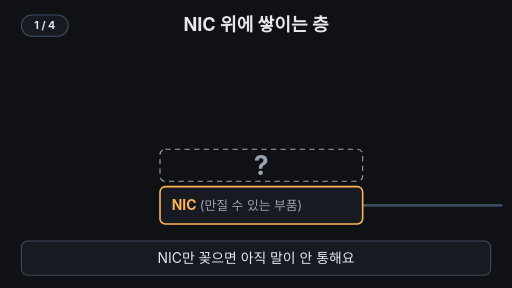
t = 0.00 s
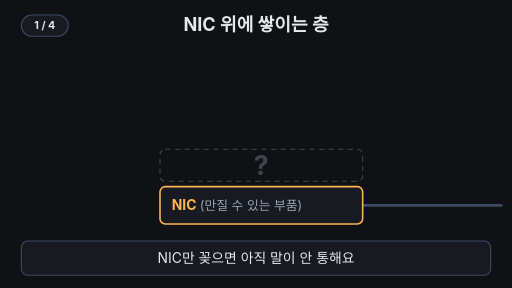
t = 1.67 s
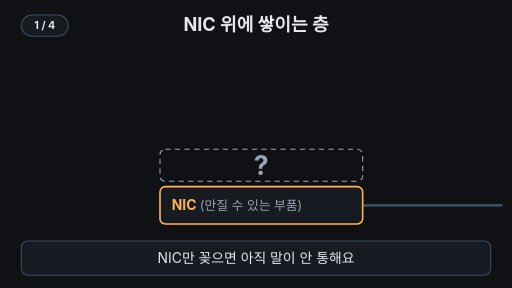
t = 3.33 s
t = 5.00 s: frame unchanged from t = 1.67 s, image omitted
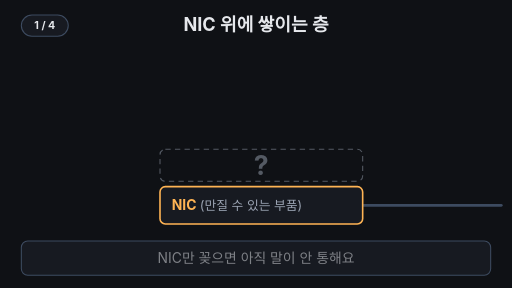
t = 6.67 s
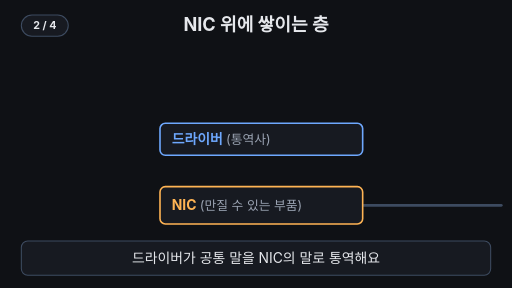
t = 8.33 s

The animated SVG that drew these frames (rendered in a browser with its animation timeline set to each time). Animation: 24 SMIL elements (animate=20,animateTransform=4); frames cover the first 8.33 s, repeats indefinitely.

<svg xmlns="http://www.w3.org/2000/svg" viewBox="0 0 960 540" width="960" height="540" font-family="-apple-system,'Apple SD Gothic Neo','Segoe UI',sans-serif">
  <rect width="960" height="540" fill="#0f1115"/>
<g aria-label="재생 단계"><rect x="40" y="28" width="88" height="40" rx="20" fill="#171a21" stroke="#3d4b60" stroke-width="2"/><text x="84" y="55" text-anchor="middle" font-size="20" font-weight="700" fill="#e6e8ec" opacity="1">1 / 4<animate attributeName="opacity" values="1;1;0;0" keyTimes="0;0.21;0.22;1" calcMode="discrete" dur="33.333s" repeatCount="indefinite"/></text><text x="84" y="55" text-anchor="middle" font-size="20" font-weight="700" fill="#e6e8ec" opacity="0">2 / 4<animate attributeName="opacity" values="0;0;1;1;0;0" keyTimes="0;0.21;0.22;0.51;0.52;1" calcMode="discrete" dur="33.333s" repeatCount="indefinite"/></text><text x="84" y="55" text-anchor="middle" font-size="20" font-weight="700" fill="#e6e8ec" opacity="0">3 / 4<animate attributeName="opacity" values="0;0;1;1;0;0" keyTimes="0;0.51;0.52;0.81;0.82;1" calcMode="discrete" dur="33.333s" repeatCount="indefinite"/></text><text x="84" y="55" text-anchor="middle" font-size="20" font-weight="700" fill="#e6e8ec" opacity="0">4 / 4<animate attributeName="opacity" values="0;0;1;1" keyTimes="0;0.81;0.82;1" calcMode="discrete" dur="33.333s" repeatCount="indefinite"/></text></g>

  <!-- 제목 -->
  <text x="480" y="58" text-anchor="middle" font-size="34" font-weight="700" fill="#e6e8ec">NIC 위에 쌓이는 층</text>

  <!-- 케이블(항상 보임): NIC 오른쪽으로 나가는 선 -->
  <line x1="680" y1="385" x2="940" y2="385" stroke="#3d4b60" stroke-width="5" stroke-linecap="round">
    <animate attributeName="opacity" dur="33.333s" repeatCount="indefinite" keyTimes="0;0.37;0.39;0.49;0.51;1" values="1;1;0;0;1;1"/>
  </line>

  <!-- NIC (하드웨어, 항상 보임) -->
  <rect x="300" y="350" width="380" height="70" rx="10" fill="#171a21" stroke="#ffb454" stroke-width="3"/>
  <text x="322" y="394" font-size="26" font-weight="700" fill="#ffb454">NIC <tspan font-size="24" font-weight="400" fill="#9aa3b2">(만질 수 있는 부품)</tspan></text>

  <!-- 0~2초: 빈 자리 + 깜박이는 물음표 -->
  <g opacity="1">
    <animate attributeName="opacity" dur="33.333s" repeatCount="indefinite" keyTimes="0;0.05;0.1;0.15;0.19;0.21;0.97;1" values="1;0.35;1;0.35;1;0;0;1"/>
    <rect x="300" y="280" width="380" height="60" rx="10" fill="none" stroke="#9aa3b2" stroke-width="2" stroke-dasharray="10 8"/>
    <text x="490" y="328" text-anchor="middle" font-size="50" font-weight="700" fill="#9aa3b2">?</text>
  </g>

  <!-- 2~5초: 드라이버 블록이 내려와 끼워짐 -->
  <g opacity="0">
    <animate attributeName="opacity" dur="33.333s" repeatCount="indefinite" keyTimes="0;0.2;0.23;0.95;0.99;1" values="0;0;1;1;0;0"/>
    <animateTransform attributeName="transform" type="translate" dur="33.333s" repeatCount="indefinite" keyTimes="0;0.2;0.29;1" values="0,-110;0,-110;0,0;0,0"/>
    <rect x="300" y="280" width="380" height="60" rx="10" fill="#171a21" stroke="#6ea8fe" stroke-width="3"/>
    <text x="322" y="319" font-size="26" font-weight="700" fill="#6ea8fe">드라이버 <tspan font-size="24" font-weight="400" fill="#9aa3b2">(통역사)</tspan></text>
  </g>

  <!-- 3~5초: 통역 말풍선 (공통 말 → NIC의 말) -->
  <g opacity="0">
    <animate attributeName="opacity" dur="33.333s" repeatCount="indefinite" keyTimes="0;0.31;0.34;0.48;0.5;1" values="0;0;1;1;0;0"/>
    <path d="M712,280 h220 a8,8 0 0 1 8,8 v40 a8,8 0 0 1 -8,8 h-220 a8,8 0 0 1 -8,-8 v-12 l-14,-8 l14,-8 v-12 a8,8 0 0 1 8,-8 z" fill="#171a21" stroke="#e6e8ec" stroke-width="2"/>
    <text x="822" y="317" text-anchor="middle" font-size="24" fill="#e6e8ec">공통 말: 보내라</text>
  </g>
  <g opacity="0">
    <animate attributeName="opacity" dur="33.333s" repeatCount="indefinite" keyTimes="0;0.38;0.41;0.48;0.5;1" values="0;0;1;1;0;0"/>
    <path d="M822,338 v12" stroke="#6ea8fe" stroke-width="3"/>
    <path d="M814,344 l8,8 l8,-8" fill="none" stroke="#6ea8fe" stroke-width="3"/>
    <path d="M712,356 h220 a8,8 0 0 1 8,8 v44 a8,8 0 0 1 -8,8 h-220 a8,8 0 0 1 -8,-8 v-14 l-14,-8 l14,-8 v-14 a8,8 0 0 1 8,-8 z" fill="#171a21" stroke="#ffb454" stroke-width="2"/>
    <text x="822" y="395" text-anchor="middle" font-size="24" fill="#ffb454">NIC의 말: 1011</text>
  </g>

  <!-- 5~8초: IP 블록 -->
  <g opacity="0">
    <animate attributeName="opacity" dur="33.333s" repeatCount="indefinite" keyTimes="0;0.5;0.53;0.95;0.99;1" values="0;0;1;1;0;0"/>
    <animateTransform attributeName="transform" type="translate" dur="33.333s" repeatCount="indefinite" keyTimes="0;0.5;0.58;1" values="0,-90;0,-90;0,0;0,0"/>
    <rect x="300" y="210" width="380" height="60" rx="10" fill="#171a21" stroke="#7ee7c7" stroke-width="3"/>
    <text x="322" y="249" font-size="26" font-weight="700" fill="#7ee7c7">IP <tspan font-size="24" font-weight="400" fill="#9aa3b2">소프트웨어</tspan></text>
  </g>

  <!-- TCP 블록 -->
  <g opacity="0">
    <animate attributeName="opacity" dur="33.333s" repeatCount="indefinite" keyTimes="0;0.6;0.63;0.95;0.99;1" values="0;0;1;1;0;0"/>
    <animateTransform attributeName="transform" type="translate" dur="33.333s" repeatCount="indefinite" keyTimes="0;0.6;0.68;1" values="0,-60;0,-60;0,0;0,0"/>
    <rect x="300" y="140" width="380" height="60" rx="10" fill="#171a21" stroke="#7ee7c7" stroke-width="3"/>
    <text x="322" y="179" font-size="26" font-weight="700" fill="#7ee7c7">TCP <tspan font-size="24" font-weight="400" fill="#9aa3b2">소프트웨어</tspan></text>
  </g>

  <!-- 왼쪽 '운영체제 수준' 괄호: 위에서 아래로 그려짐 -->
  <path d="M288,140 h-16 v200 h16" fill="none" stroke="#ffb454" stroke-width="3" stroke-dasharray="232" stroke-dashoffset="232">
    <animate attributeName="stroke-dashoffset" dur="33.333s" repeatCount="indefinite" keyTimes="0;0.66;0.78;0.95;0.99;1" values="232;232;0;0;232;232"/>
  </path>
  <g font-size="24" font-weight="700" fill="#ffb454" text-anchor="end" opacity="0">
    <animate attributeName="opacity" dur="33.333s" repeatCount="indefinite" keyTimes="0;0.72;0.76;0.95;0.99;1" values="0;0;1;1;0;0"/>
    <text x="258" y="234">운영체제</text>
    <text x="258" y="266">수준</text>
  </g>

  <!-- 8~10초: 데이터 상자가 위에서 NIC까지 내려옴 -->
  <g opacity="0">
    <animate attributeName="opacity" dur="33.333s" repeatCount="indefinite" keyTimes="0;0.79;0.81;0.9;0.92;1" values="0;0;1;1;0;0"/>
    <animateTransform attributeName="transform" type="translate" dur="33.333s" repeatCount="indefinite" keyTimes="0;0.81;0.9;1" values="0,94;0,94;0,366;0,366"/>
    <rect x="574" y="0" width="94" height="38" rx="6" fill="#7ee7c7"/>
    <text x="621" y="27" text-anchor="middle" font-size="24" font-weight="700" fill="#0f1115">데이터</text>
  </g>

  <!-- 신호가 선으로 빠져나감 -->
  <circle cx="0" cy="385" r="10" fill="#7ee7c7" opacity="0">
    <animate attributeName="opacity" dur="33.333s" repeatCount="indefinite" keyTimes="0;0.9;0.91;0.96;0.97;1" values="0;0;1;1;0;0"/>
    <animate attributeName="cx" dur="33.333s" repeatCount="indefinite" keyTimes="0;0.9;0.96;1" values="690;690;930;930"/>
  </circle>

  <!-- 자막 바 -->
  <rect x="40" y="452" width="880" height="64" rx="12" fill="#171a21" stroke="#3d4b60" stroke-width="2"/>
  <g font-size="26" text-anchor="middle" fill="#e6e8ec">
    <text x="480" y="494">NIC만 꽂으면 아직 말이 안 통해요
      <animate attributeName="opacity" dur="33.333s" repeatCount="indefinite" keyTimes="0;0.19;0.21;0.98;1" values="1;1;0;0;1"/>
    </text>
    <text x="480" y="494" opacity="0">드라이버가 공통 말을 NIC의 말로 통역해요
      <animate attributeName="opacity" dur="33.333s" repeatCount="indefinite" keyTimes="0;0.21;0.23;0.49;0.51;1" values="0;0;1;1;0;0"/>
    </text>
    <text x="480" y="494" opacity="0">그 위에 IP·TCP 소프트웨어가 쌓여요
      <animate attributeName="opacity" dur="33.333s" repeatCount="indefinite" keyTimes="0;0.51;0.53;0.79;0.81;1" values="0;0;1;1;0;0"/>
    </text>
    <text x="480" y="494" opacity="0" font-weight="700" fill="#7ee7c7">NIC + 드라이버 + TCP/IP, 전체가 한 세트
      <animate attributeName="opacity" dur="33.333s" repeatCount="indefinite" keyTimes="0;0.81;0.83;0.97;0.99;1" values="0;0;1;1;0;0"/>
    </text>
  </g>
</svg>
